The GitHub repository wuhuqifeila/MTH416 contains a labelled image folder "dataset" with 3 categories: benign, cancer, normal. Examples follow, each with its label.

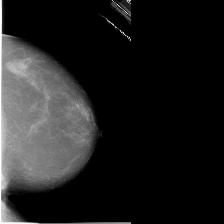
Label: cancer

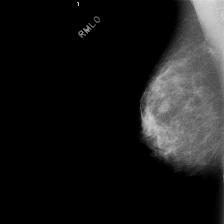
Label: benign

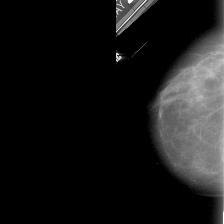
Label: normal

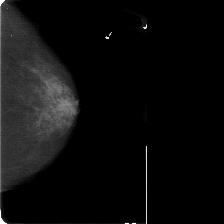
Label: cancer

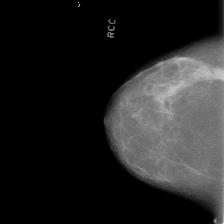
Label: benign

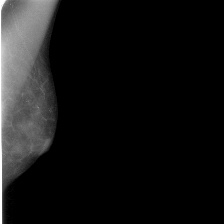
Label: normal
